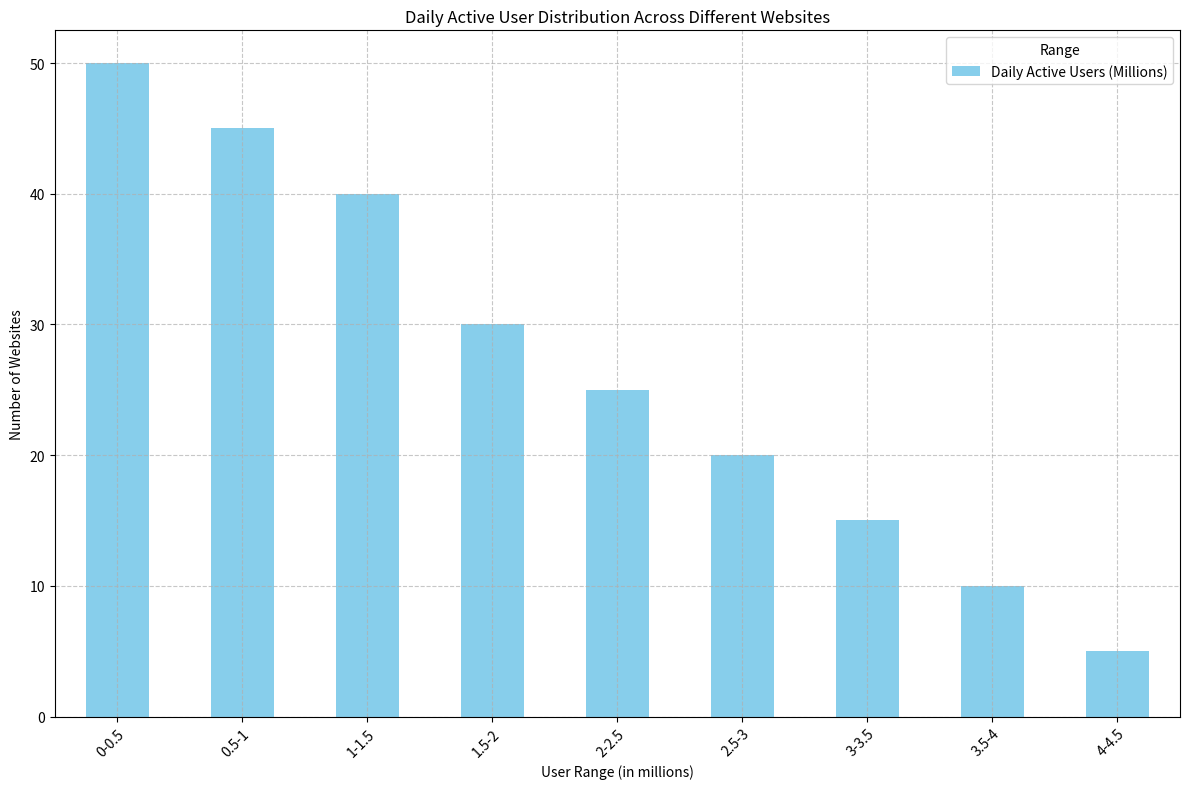

This chart was generated by the following Python code: (Note: this script raises an exception after producing the figure.)
import pandas as pd
import matplotlib.pyplot as plt

# Define the data
data_labels = ['Daily Active Users (Millions)']
line_labels = ['0-0.5', '0.5-1', '1-1.5', '1.5-2', '2-2.5', '2.5-3', '3-3.5', '3.5-4', '4-4.5']
data = [50, 45, 40, 30, 25, 20, 15, 10, 5]

# Create a DataFrame
df = pd.DataFrame(data, index=line_labels, columns=data_labels)

# Plot
fig = plt.figure(figsize=(12, 8))
ax = fig.add_subplot(1, 1, 1)
df.plot(kind='bar', ax=ax, color='skyblue')

# Set titles, labels, and options
ax.set_title('Daily Active User Distribution Across Different Websites')
ax.set_xlabel('User Range (in millions)')
ax.set_ylabel('Number of Websites')
ax.set_xticklabels(ax.get_xticklabels(), rotation=45, ha='right', rotation_mode='anchor', wrap=True)
ax.grid(True, linestyle='--', alpha=0.7)

# Make the plot presentable
plt.legend(title='Range')
plt.tight_layout()
plt.savefig('/cpfs01/user/liuqi/workspace/plotchart/data-300/histogram/png/1000.png', format='png', dpi=300)

# Clear the current figure state at the end of the code to avoid memory issues
plt.clf()
